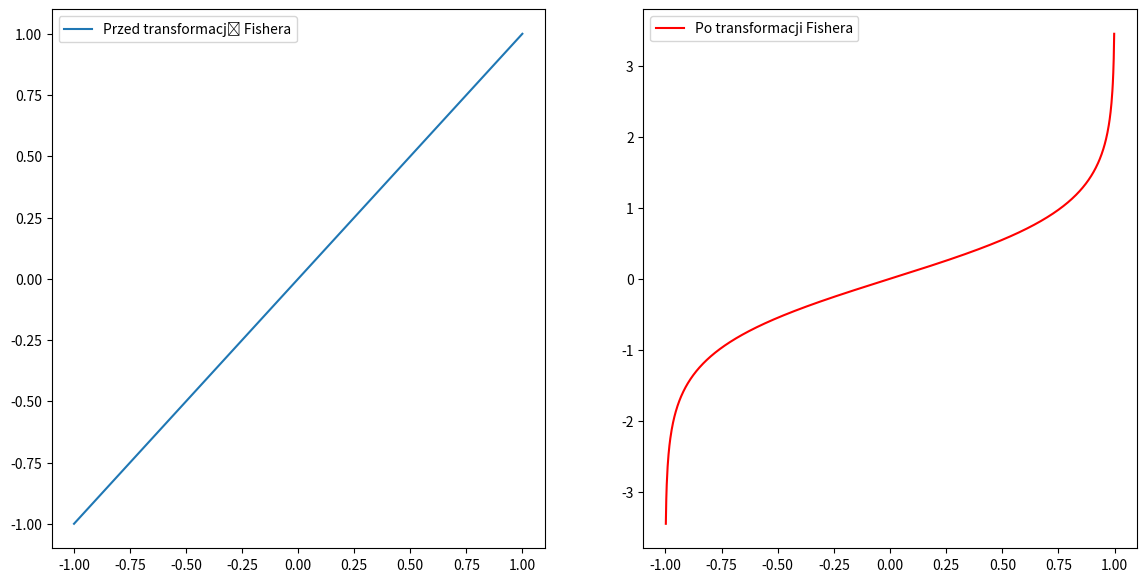

Python code for this plot:
import numpy as np
import matplotlib.pyplot as plt

# Przykładowe dane
x = np.linspace(-1, 1, 1000)
y = np.linspace(-1,1,1000) # Transformata Fishera to funkcja arctanh

# Wykonanie transformaty Fishera
fisher_transform = np.arctanh(y)

# Wizualizacja danych przed i po transformacji
plt.figure(figsize=(14, 7))

# Wykres oryginalnych danych
plt.subplot(1, 2, 1)
plt.plot(x, y, label='Przed transformacją Fishera')
plt.legend()

# Wykres po transformacji Fishera
plt.subplot(1, 2, 2)
plt.plot(x, fisher_transform, label='Po transformacji Fishera', color='red')
plt.legend()

plt.show()
